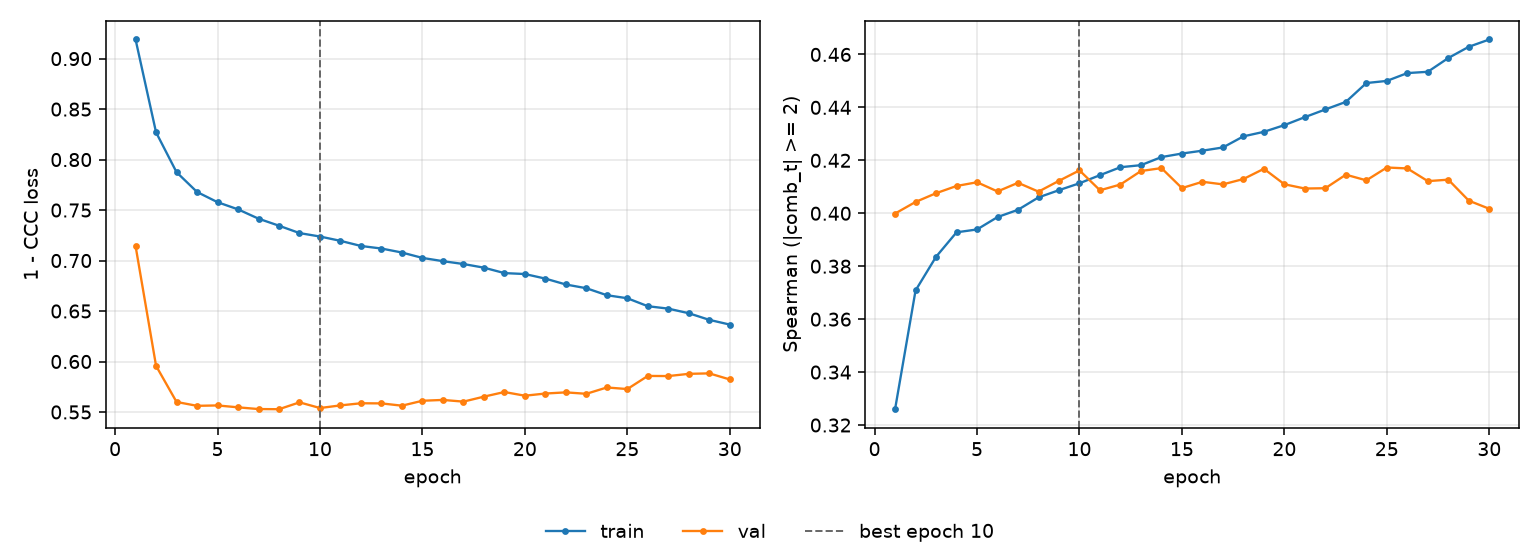

The file beside this chart, header and first rows:
epoch, tr_loss, vl_loss, tr_sp, vl_sp, is_best
1, 0.919, 0.7144, 0.326, 0.3999, False
2, 0.827, 0.5957, 0.3708, 0.4043, False
3, 0.7875, 0.5599, 0.3836, 0.4076, False
4, 0.7679, 0.5561, 0.3928, 0.4103, False
5, 0.7578, 0.5565, 0.3939, 0.4117, False
6, 0.7507, 0.5546, 0.3986, 0.4082, False
7, 0.7415, 0.5529, 0.4013, 0.4115, False
8, 0.7345, 0.5527, 0.406, 0.4082, False
9, 0.7272, 0.5595, 0.4087, 0.4123, False
10, 0.7238, 0.5539, 0.4113, 0.4162, True
11, 0.7195, 0.5565, 0.4144, 0.4087, False
12, 0.7144, 0.5586, 0.4174, 0.4109, False
13, 0.7119, 0.5585, 0.4182, 0.416, False
14, 0.7079, 0.5562, 0.4212, 0.4171, False
15, 0.7026, 0.5611, 0.4226, 0.4095, False
16, 0.6994, 0.5619, 0.4236, 0.4119, False
17, 0.6966, 0.5603, 0.4249, 0.4109, False
18, 0.693, 0.5652, 0.4291, 0.4129, False
19, 0.6876, 0.5698, 0.4308, 0.4168, False
20, 0.6866, 0.5661, 0.4333, 0.411, False
21, 0.6821, 0.5683, 0.4363, 0.4093, False
22, 0.6763, 0.5694, 0.4392, 0.4095, False
23, 0.6726, 0.568, 0.4421, 0.4146, False
24, 0.6657, 0.5743, 0.4492, 0.4124, False
25, 0.6627, 0.5727, 0.45, 0.4173, False
26, 0.6548, 0.5857, 0.453, 0.4169, False
27, 0.6524, 0.5856, 0.4534, 0.4121, False
28, 0.6478, 0.5878, 0.4587, 0.4127, False
29, 0.6412, 0.5882, 0.4629, 0.4048, False
30, 0.6366, 0.5822, 0.4657, 0.4017, False
